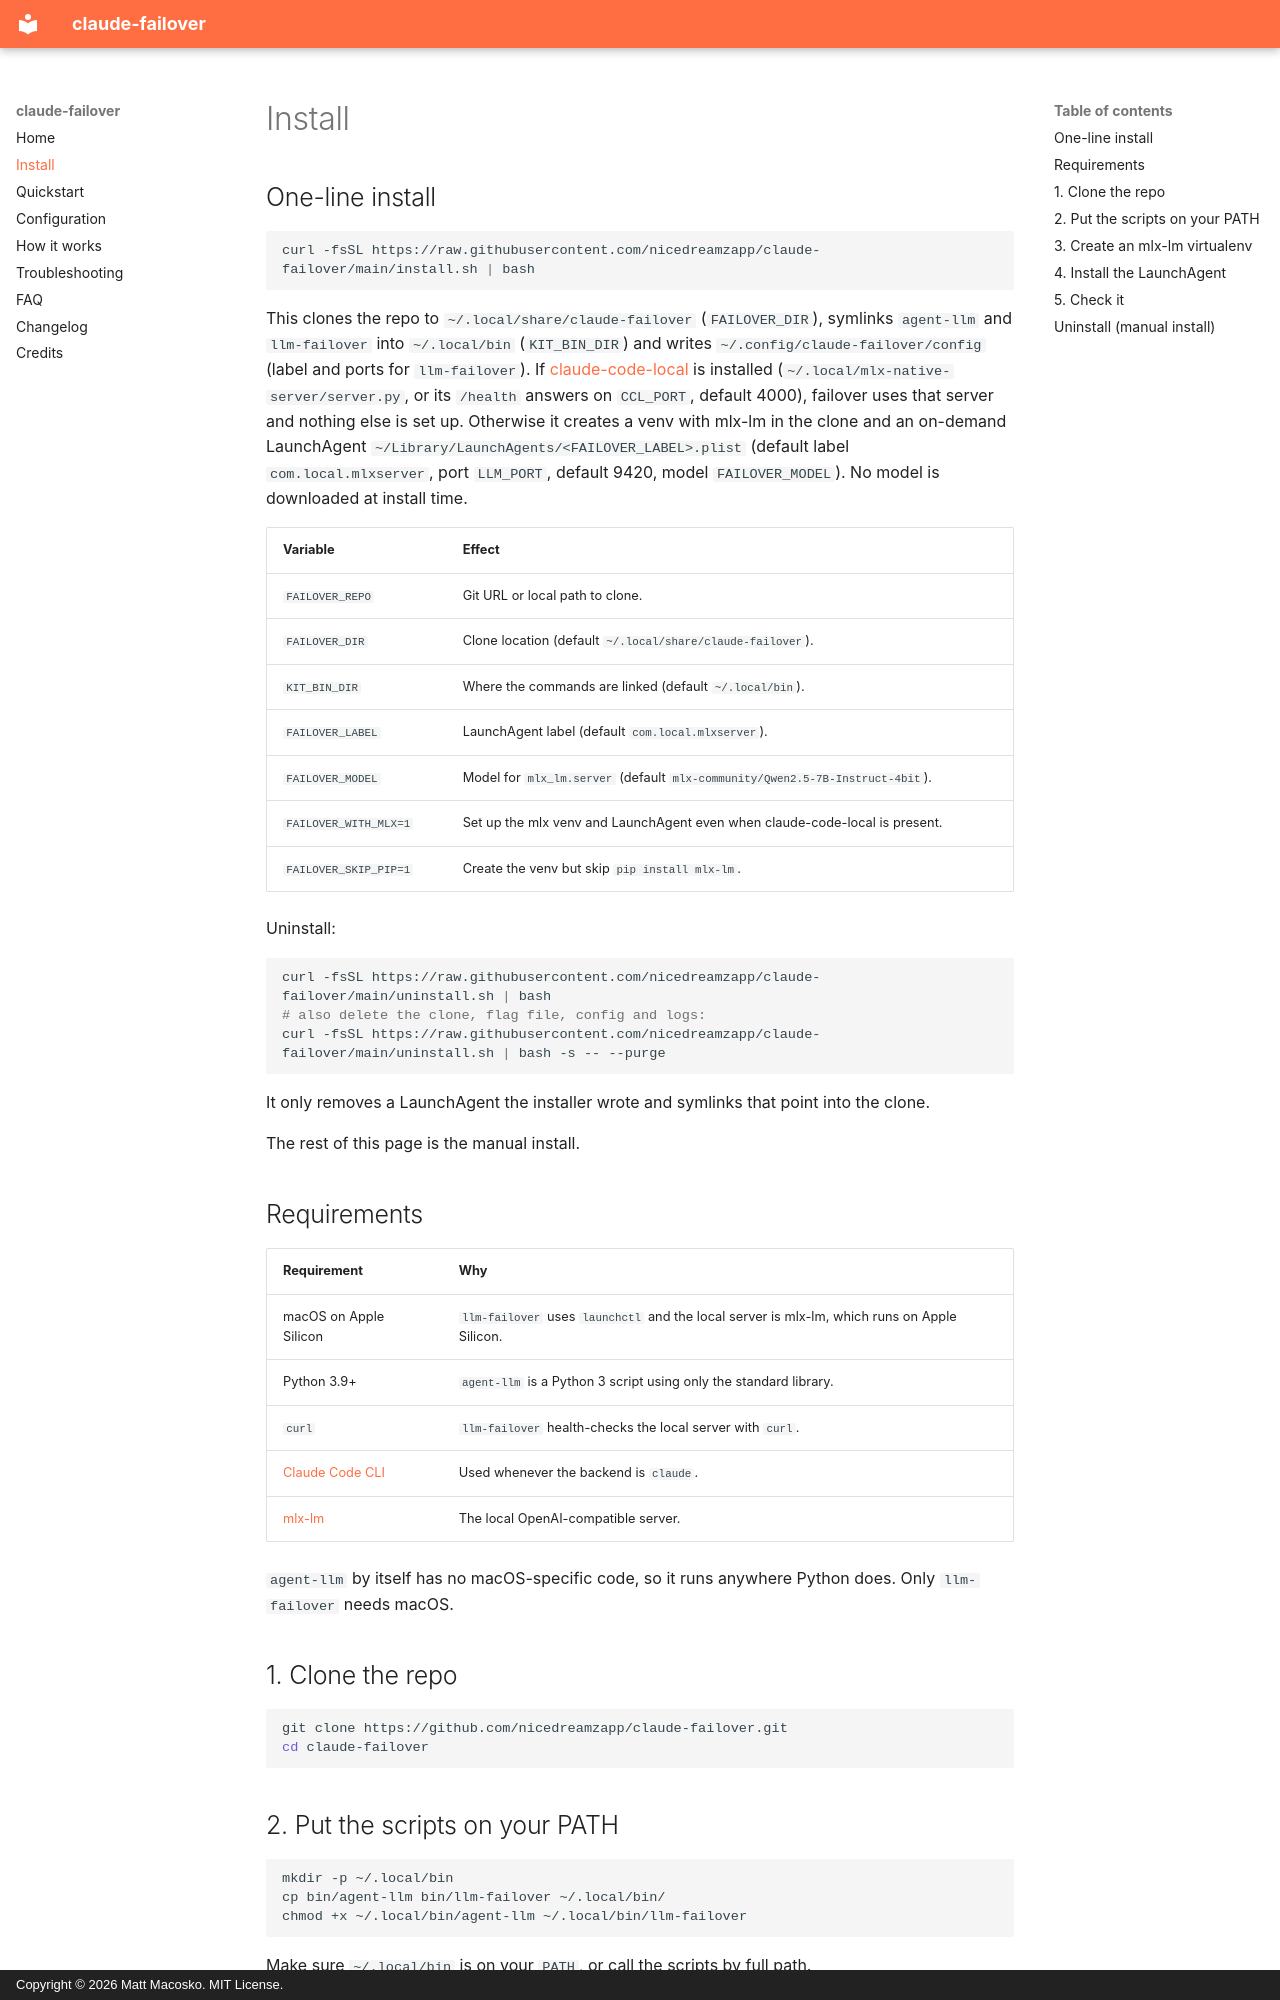

repository: nicedreamzapp/claude-failover · page: install/index.html · generator: mkdocs · copyright: Copyright © 2026 Matt Macosko. MIT License.

---
title: Install claude-failover on macOS (agent-llm, llm-failover, mlx-lm LaunchAgent)
description: Step-by-step install of claude-failover on an Apple Silicon Mac. Put agent-llm and llm-failover on your PATH, create an mlx-lm virtualenv, and set up the on-demand LaunchAgent.
---

# Install

## One-line install

```bash
curl -fsSL https://raw.githubusercontent.com/nicedreamzapp/claude-failover/main/install.sh | bash
```

This clones the repo to `~/.local/share/claude-failover` (`FAILOVER_DIR`), symlinks `agent-llm` and `llm-failover` into `~/.local/bin` (`KIT_BIN_DIR`) and writes `~/.config/claude-failover/config` (label and ports for `llm-failover`). If [claude-code-local](https://github.com/nicedreamzapp/claude-code-local) is installed (`~/.local/mlx-native-server/server.py`, or its `/health` answers on `CCL_PORT`, default 4000), failover uses that server and nothing else is set up. Otherwise it creates a venv with mlx-lm in the clone and an on-demand LaunchAgent `~/Library/LaunchAgents/<FAILOVER_LABEL>.plist` (default label `com.local.mlxserver`, port `LLM_PORT`, default 9420, model `FAILOVER_MODEL`). No model is downloaded at install time.

| Variable | Effect |
|---|---|
| `FAILOVER_REPO` | Git URL or local path to clone. |
| `FAILOVER_DIR` | Clone location (default `~/.local/share/claude-failover`). |
| `KIT_BIN_DIR` | Where the commands are linked (default `~/.local/bin`). |
| `FAILOVER_LABEL` | LaunchAgent label (default `com.local.mlxserver`). |
| `FAILOVER_MODEL` | Model for `mlx_lm.server` (default `mlx-community/Qwen2.5-7B-Instruct-4bit`). |
| `FAILOVER_WITH_MLX=1` | Set up the mlx venv and LaunchAgent even when claude-code-local is present. |
| `FAILOVER_SKIP_PIP=1` | Create the venv but skip `pip install mlx-lm`. |

Uninstall:

```bash
curl -fsSL https://raw.githubusercontent.com/nicedreamzapp/claude-failover/main/uninstall.sh | bash
# also delete the clone, flag file, config and logs:
curl -fsSL https://raw.githubusercontent.com/nicedreamzapp/claude-failover/main/uninstall.sh | bash -s -- --purge
```

It only removes a LaunchAgent the installer wrote and symlinks that point into the clone.

The rest of this page is the manual install.

## Requirements

| Requirement | Why |
|---|---|
| macOS on Apple Silicon | `llm-failover` uses `launchctl` and the local server is mlx-lm, which runs on Apple Silicon. |
| Python 3.9+ | `agent-llm` is a Python 3 script using only the standard library. <!-- TODO-VERIFY: 3.9 minimum is stated in the README; not tested in CI. --> |
| `curl` | `llm-failover` health-checks the local server with `curl`. |
| [Claude Code CLI](https://claude.ai/code) | Used whenever the backend is `claude`. |
| [mlx-lm](https://github.com/ml-explore/mlx-examples/tree/main/llms/mlx_lm) | The local OpenAI-compatible server. |

`agent-llm` by itself has no macOS-specific code, so it runs anywhere Python does. Only `llm-failover` needs macOS.
